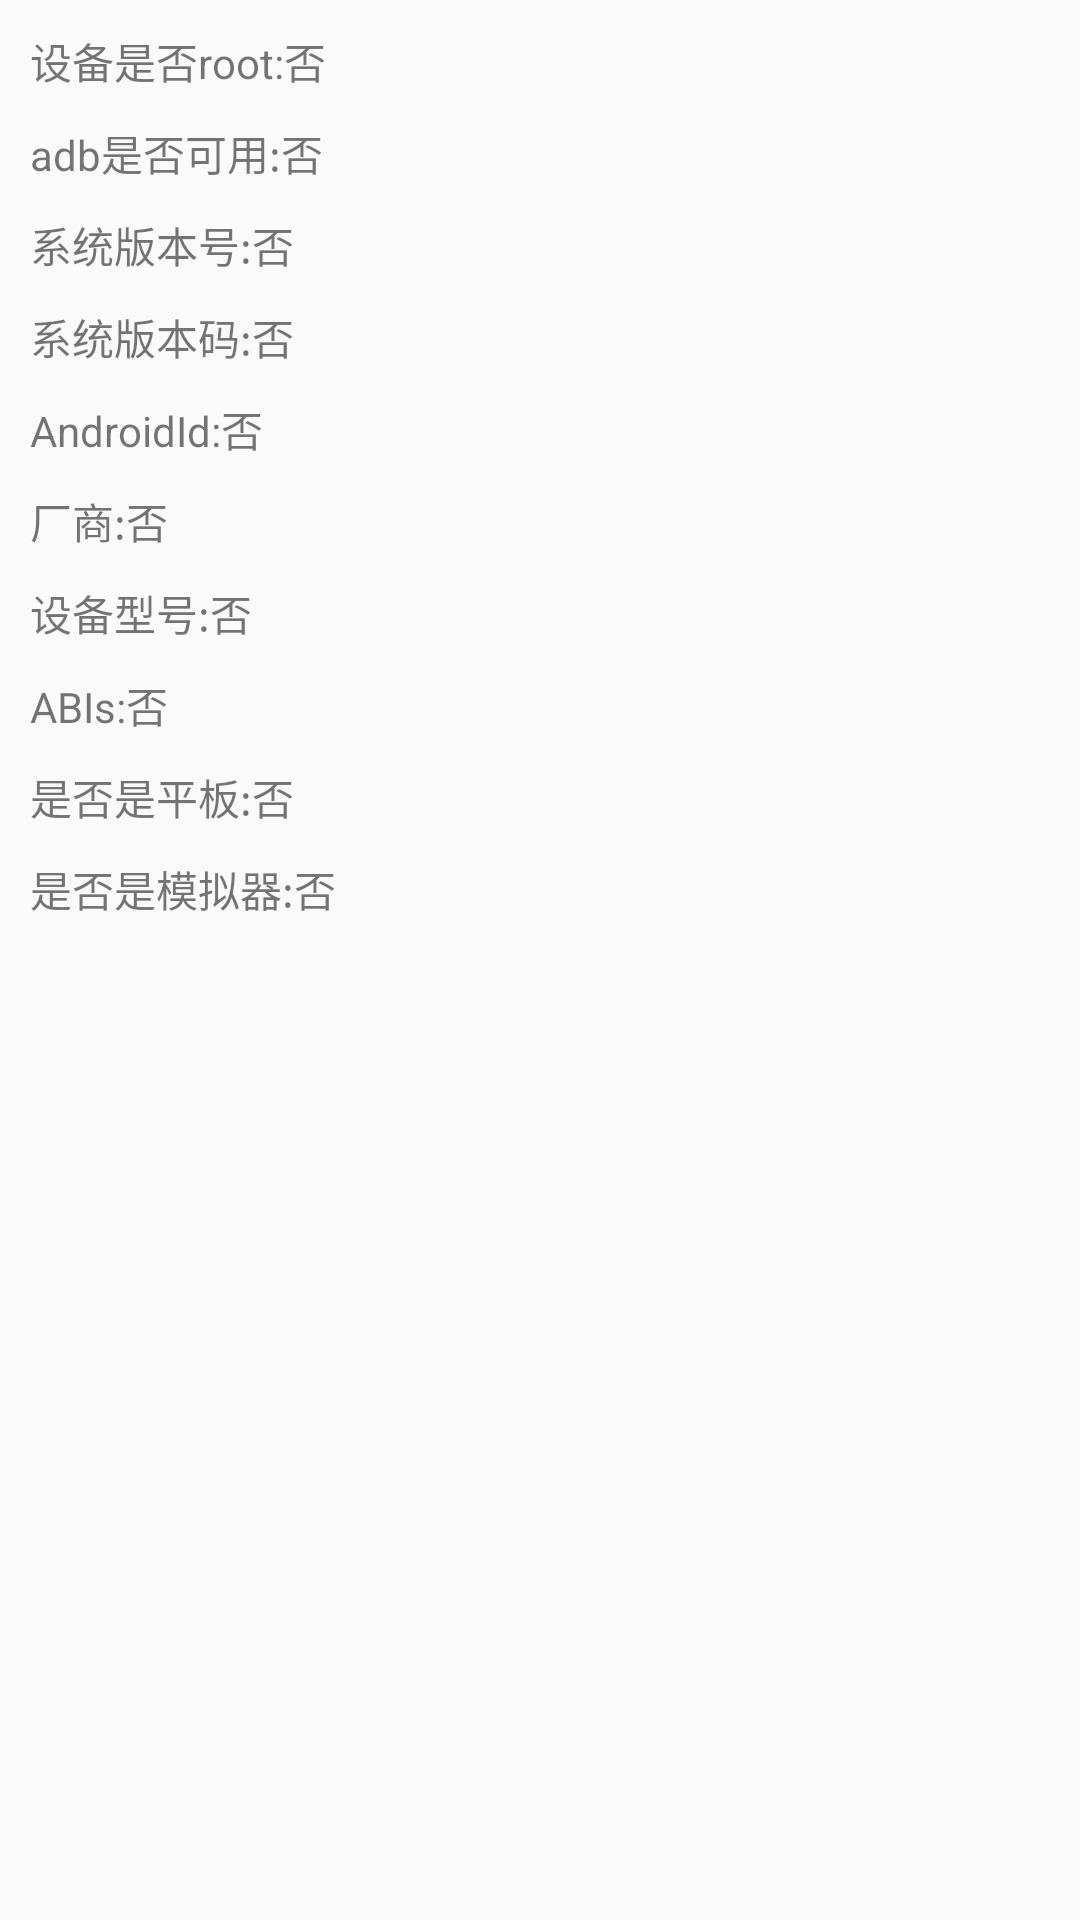

Produce the Android XML layout that renders to this screen, including the resource entries it uses.
<!-- AndroidManifest.xml: application theme Theme.PdlBox -->
<!-- res/layout/activity_device_test.xml -->
<?xml version="1.0" encoding="utf-8"?>
<LinearLayout xmlns:android="http://schemas.android.com/apk/res/android"
    android:layout_width="match_parent"
    android:layout_height="match_parent"
    android:orientation="vertical"
    android:paddingHorizontal="10dp">

    <LinearLayout
        android:layout_width="match_parent"
        android:layout_height="wrap_content"
        android:layout_marginTop="10dp">

        <TextView
            android:layout_width="wrap_content"
            android:layout_height="wrap_content"
            android:text="设备是否root:" />

        <TextView
            android:id="@+id/tv_1"
            android:layout_width="wrap_content"
            android:layout_height="wrap_content"
            android:text="否" />
    </LinearLayout>
    <LinearLayout
        android:layout_width="match_parent"
        android:layout_height="wrap_content"
        android:layout_marginTop="10dp">

        <TextView
            android:layout_width="wrap_content"
            android:layout_height="wrap_content"
            android:text="adb是否可用:" />

        <TextView
            android:id="@+id/tv_2"
            android:layout_width="wrap_content"
            android:layout_height="wrap_content"
            android:text="否" />
    </LinearLayout>
    <LinearLayout
        android:layout_width="match_parent"
        android:layout_height="wrap_content"
        android:layout_marginTop="10dp">

        <TextView
            android:layout_width="wrap_content"
            android:layout_height="wrap_content"
            android:text="系统版本号:" />

        <TextView
            android:id="@+id/tv_3"
            android:layout_width="wrap_content"
            android:layout_height="wrap_content"
            android:text="否" />
    </LinearLayout>
    <LinearLayout
        android:layout_width="match_parent"
        android:layout_height="wrap_content"
        android:layout_marginTop="10dp">

        <TextView
            android:layout_width="wrap_content"
            android:layout_height="wrap_content"
            android:text="系统版本码:" />

        <TextView
            android:id="@+id/tv_4"
            android:layout_width="wrap_content"
            android:layout_height="wrap_content"
            android:text="否" />
    </LinearLayout>
    <LinearLayout
        android:layout_width="match_parent"
        android:layout_height="wrap_content"
        android:layout_marginTop="10dp">

        <TextView
            android:layout_width="wrap_content"
            android:layout_height="wrap_content"
            android:text="AndroidId:" />

        <TextView
            android:id="@+id/tv_5"
            android:layout_width="wrap_content"
            android:layout_height="wrap_content"
            android:text="否" />
    </LinearLayout>
    <LinearLayout
        android:layout_width="match_parent"
        android:layout_height="wrap_content"
        android:layout_marginTop="10dp">

        <TextView
            android:layout_width="wrap_content"
            android:layout_height="wrap_content"
            android:text="厂商:" />

        <TextView
            android:id="@+id/tv_6"
            android:layout_width="wrap_content"
            android:layout_height="wrap_content"
            android:text="否" />
    </LinearLayout>
    <LinearLayout
        android:layout_width="match_parent"
        android:layout_height="wrap_content"
        android:layout_marginTop="10dp">

        <TextView
            android:layout_width="wrap_content"
            android:layout_height="wrap_content"
            android:text="设备型号:" />

        <TextView
            android:id="@+id/tv_7"
            android:layout_width="wrap_content"
            android:layout_height="wrap_content"
            android:text="否" />
    </LinearLayout>
    <LinearLayout
        android:layout_width="match_parent"
        android:layout_height="wrap_content"
        android:layout_marginTop="10dp">

        <TextView
            android:layout_width="wrap_content"
            android:layout_height="wrap_content"
            android:text="ABIs:" />

        <TextView
            android:id="@+id/tv_8"
            android:layout_width="wrap_content"
            android:layout_height="wrap_content"
            android:text="否" />
    </LinearLayout>
    <LinearLayout
        android:layout_width="match_parent"
        android:layout_height="wrap_content"
        android:layout_marginTop="10dp">

        <TextView
            android:layout_width="wrap_content"
            android:layout_height="wrap_content"
            android:text="是否是平板:" />

        <TextView
            android:id="@+id/tv_9"
            android:layout_width="wrap_content"
            android:layout_height="wrap_content"
            android:text="否" />
    </LinearLayout>
    <LinearLayout
        android:layout_width="match_parent"
        android:layout_height="wrap_content"
        android:layout_marginTop="10dp">

        <TextView
            android:layout_width="wrap_content"
            android:layout_height="wrap_content"
            android:text="是否是模拟器:" />

        <TextView
            android:id="@+id/tv_10"
            android:layout_width="wrap_content"
            android:layout_height="wrap_content"
            android:text="否" />
    </LinearLayout>
</LinearLayout>
<!-- resources referenced by this layout -->
<resources>
  <style name="Theme.PdlBox" parent="Theme.AppCompat.Light.NoActionBar">
          
          <item name="colorPrimary">@color/colorPrimary</item>
          <item name="colorPrimaryVariant">@color/colorPrimary</item>
          <item name="colorOnPrimary">@color/white</item>
          
          <item name="colorSecondary">@color/teal_200</item>
          <item name="colorSecondaryVariant">@color/teal_700</item>
          <item name="colorOnSecondary">@color/black</item>
          
          <item name="android:statusBarColor" tools:targetApi="l">?attr/colorPrimaryVariant</item>
          
      </style>
  <color name="colorPrimary">#2196F3</color>
  <color name="white">#FFFFFFFF</color>
  <color name="teal_200">#FF03DAC5</color>
  <color name="teal_700">#FF018786</color>
  <color name="black">#FF000000</color>
</resources>
